10-way image classification set "SAR" from GitHub (danfye/01SAR_HROS); label vocabulary: photovoltaic, airplane, beach, bridge, crosswalk, golf course, oil tank, river, runway, ship.

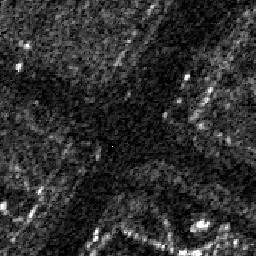
Label: crosswalk

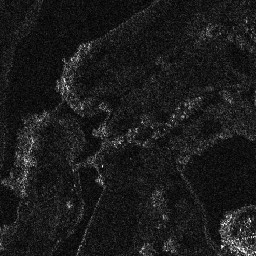
Label: golf course

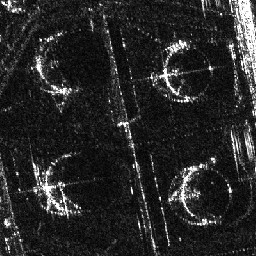
Label: oil tank

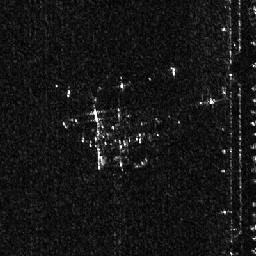
Label: airplane

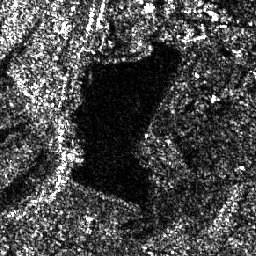
Label: river

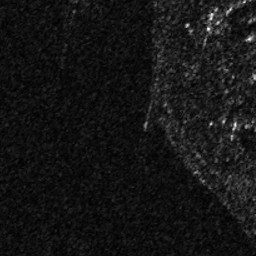
Label: beach
